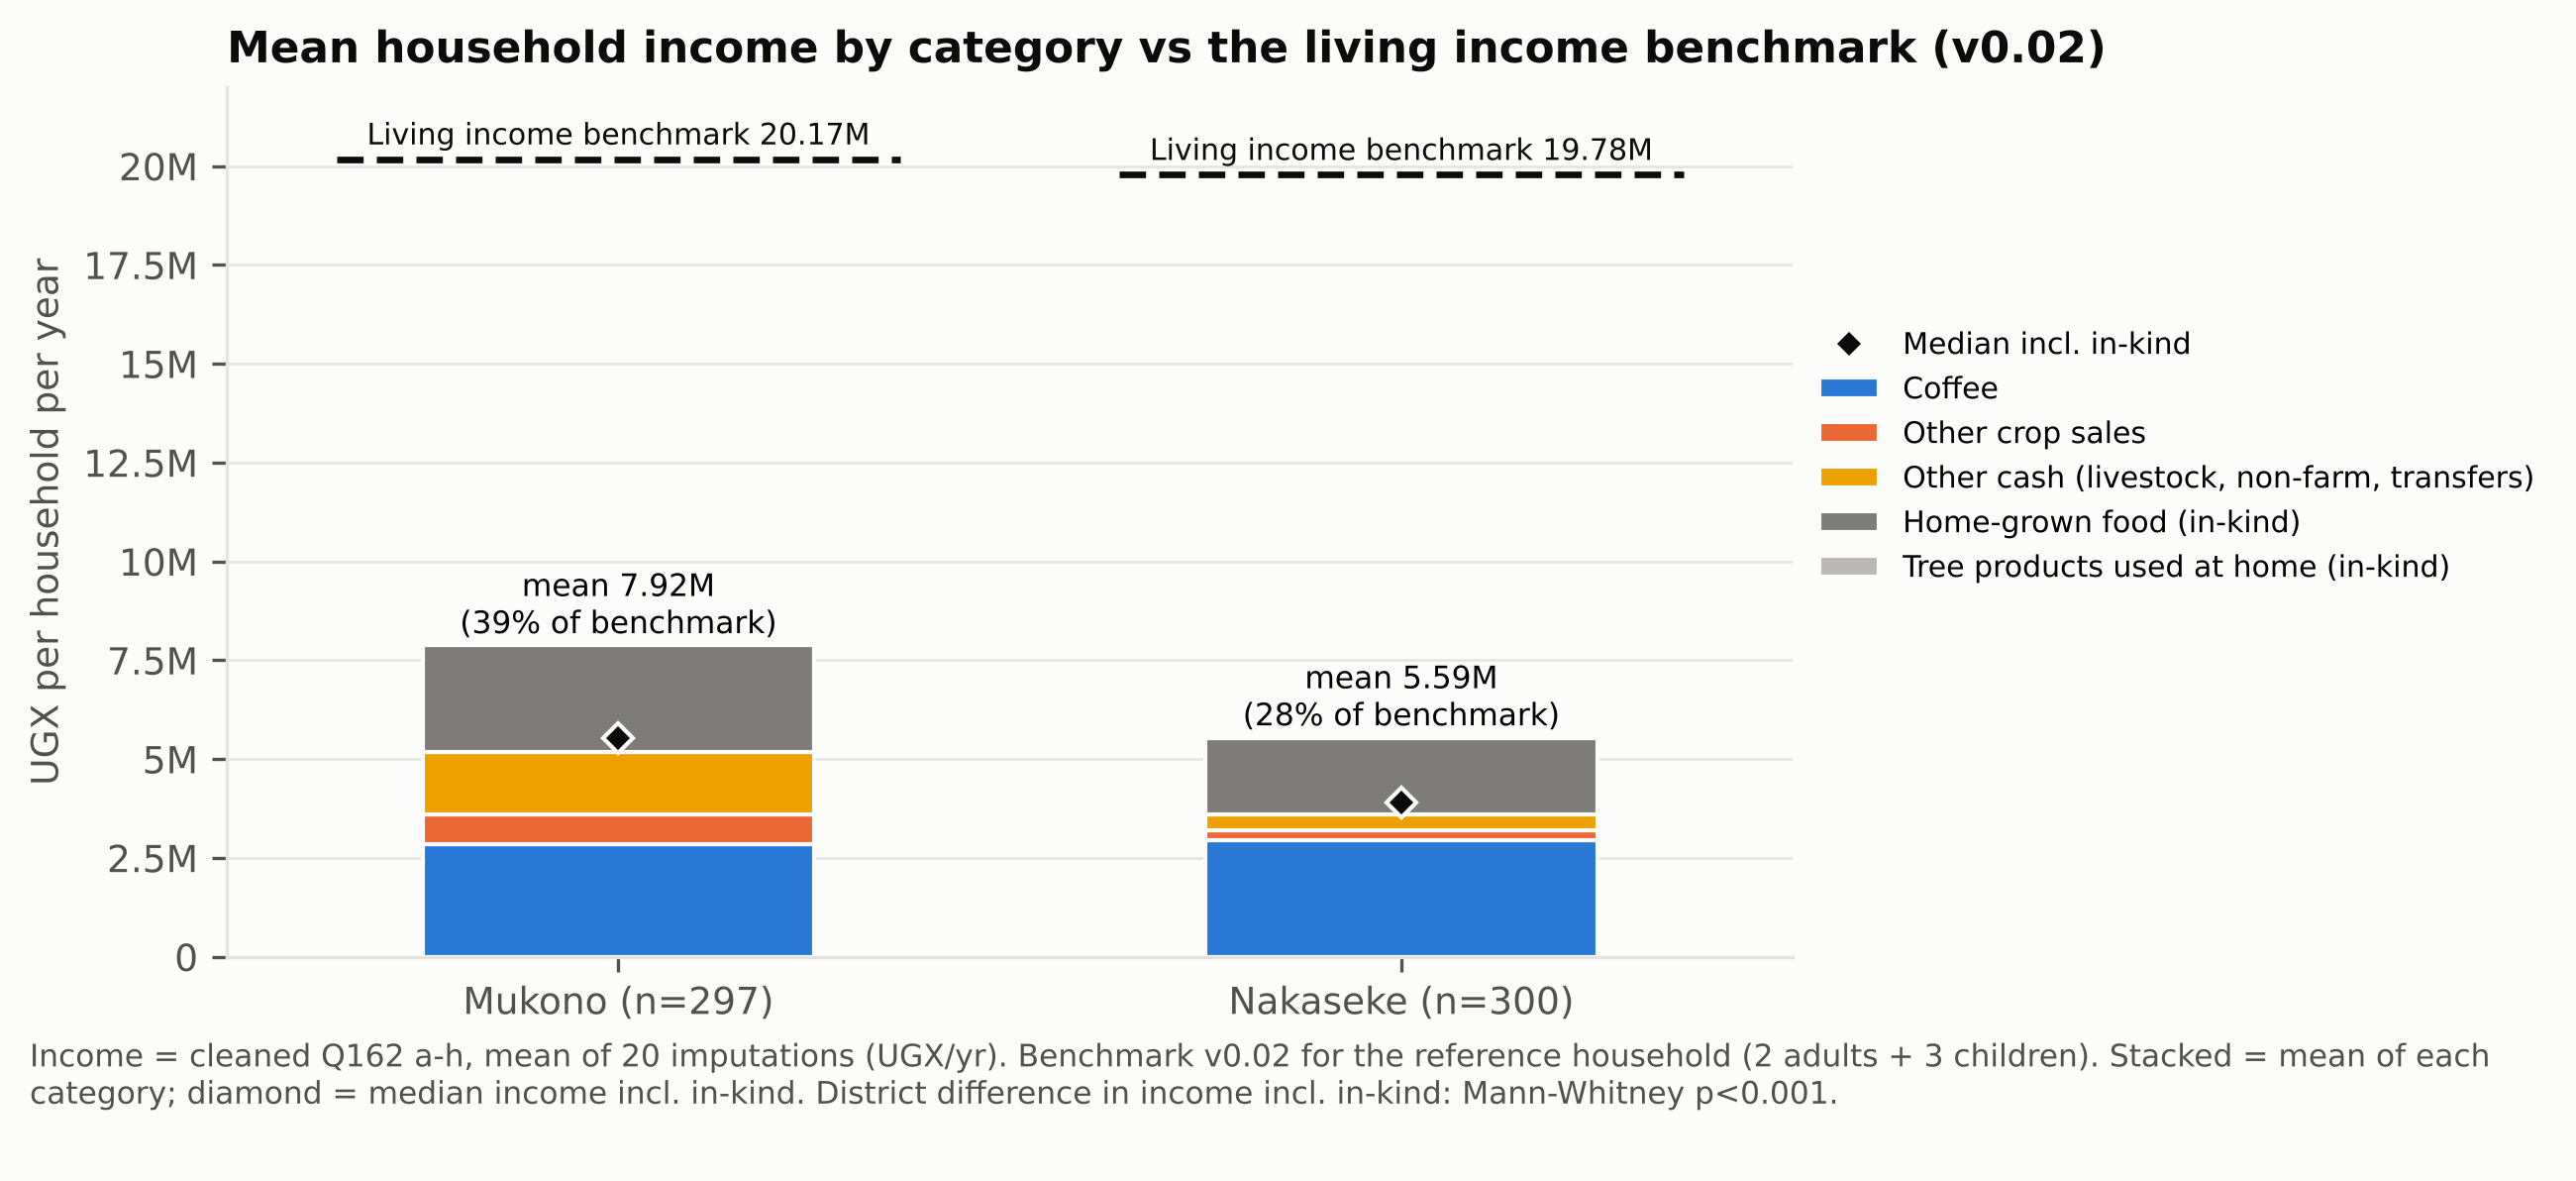

The data file committed next to this chart (first rows):
district, Mukono, Nakaseke
n, 297, 300
mean_Coffee, 2837788, 2950638
mean_Other crop sales, 759124, 248605
mean_Other cash (livestock, non-farm, tr…, 1585253, 391746
mean_Home-grown food (in-kind), 2714296, 1935248
mean_Tree products used at home (in-kind…, 23114, 61052
mean_cash, 5182164, 3590989
mean_gross, 7919575, 5587288
median_cash, 2400000, 1449600
median_gross, 5535255, 3901610
benchmark_ref_v0.02, 20166769, 19779322
median_benchmark_hh_size, 21286813, 19022558
mean_gross_%_of_ref, 39.27, 28.25
median_gross_%_of_ref, 27.45, 19.73
pct_hh_at_or_above_hh_benchmark, 6.397, 4.333
mann_whitney_p_cash, 0.0003179, 0.0003179
mann_whitney_p_gross, 5.408204962126747e-07, 5.408204962126747e-07
